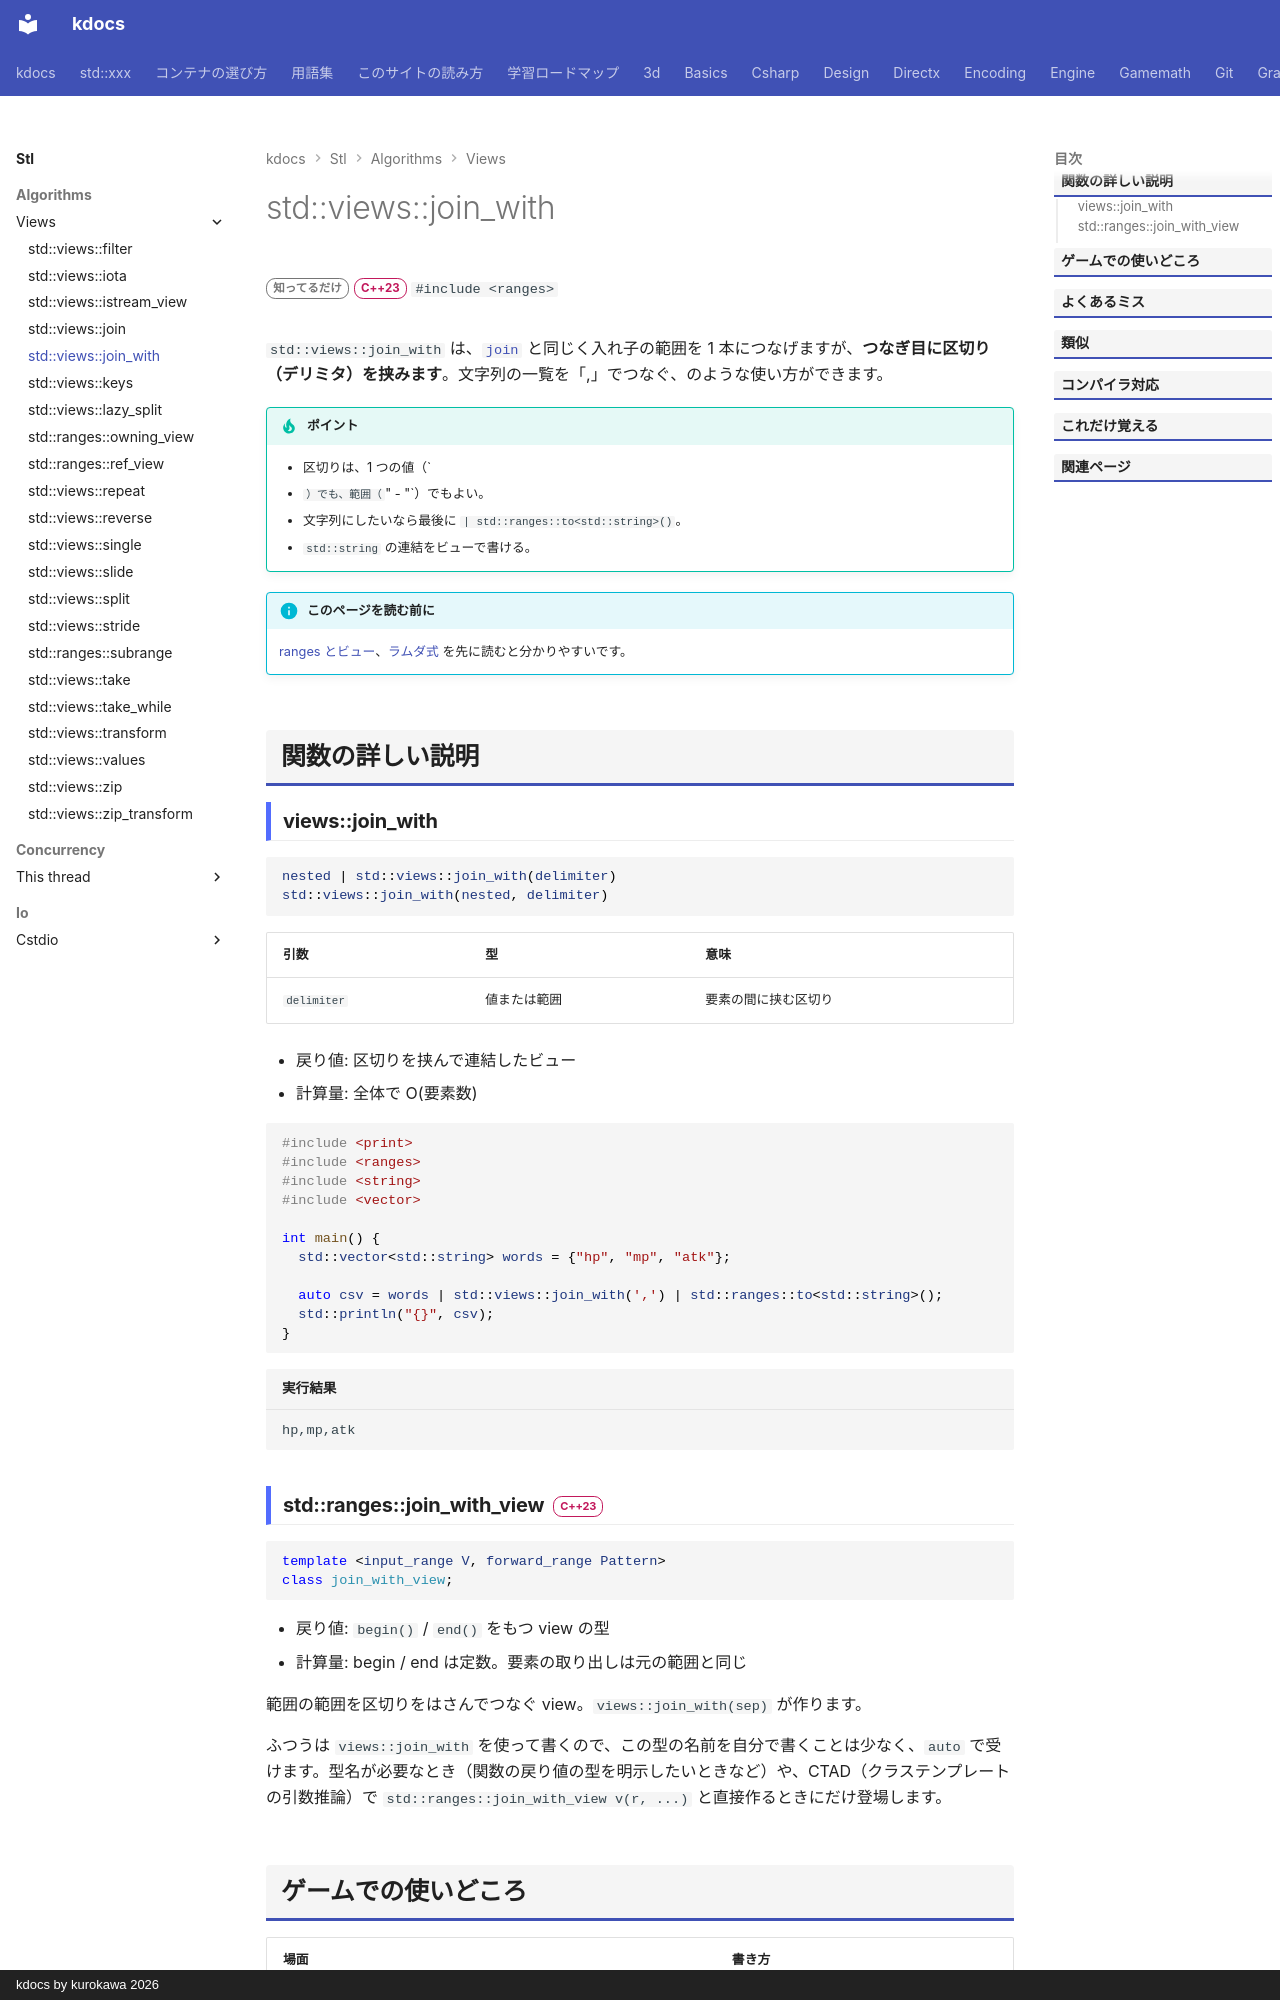

repository: qwzxdf/kdocs · page: stl/algorithms/views/join_with/index.html · generator: mkdocs · copyright: kdocs by kurokawa 2026

---
title: std::views::join_with
summary: "入れ子の範囲を、区切りを挟んで 1 本につなげて見る。"
order: 9
group: ビュー（std::views）
tags:
  - アルゴリズム
---

# std::views::join_with

<div class="page-badges" markdown>
<span class="rank rank-rare">知ってるだけ</span>
<span class="ver ver-23">C++23</span>
`#include <ranges>`
</div>

`std::views::join_with` は、[`join`](join.md) と同じく入れ子の範囲を 1 本につなげますが、**つなぎ目に区切り（デリミタ）を挟みます**。文字列の一覧を「,」でつなぐ、のような使い方ができます。

!!! tip "ポイント"
    - 区切りは、1 つの値（`
    - `）でも、範囲（`" - "`）でもよい。
    - 文字列にしたいなら最後に `| std::ranges::to<std::string>()`。
    - `std::string` の連結をビューで書ける。

!!! info "このページを読む前に"
    [ranges とビュー](../../../basics/ranges.md)、[ラムダ式](../../../basics/lambda.md) を先に読むと分かりやすいです。

## 関数の詳しい説明

### views::join_with {#join_with}

```cpp
nested | std::views::join_with(delimiter)
std::views::join_with(nested, delimiter)
```

| 引数 | 型 | 意味 |
| --- | --- | --- |
| `delimiter` | 値または範囲 | 要素の間に挟む区切り |

- 戻り値: 区切りを挟んで連結したビュー
- 計算量: 全体で O(要素数)

```cpp
#include <print>
#include <ranges>
#include <string>
#include <vector>

int main() {
  std::vector<std::string> words = {"hp", "mp", "atk"};

  auto csv = words | std::views::join_with(',') | std::ranges::to<std::string>();
  std::println("{}", csv);
}
```

```text title="実行結果"
hp,mp,atk
```
